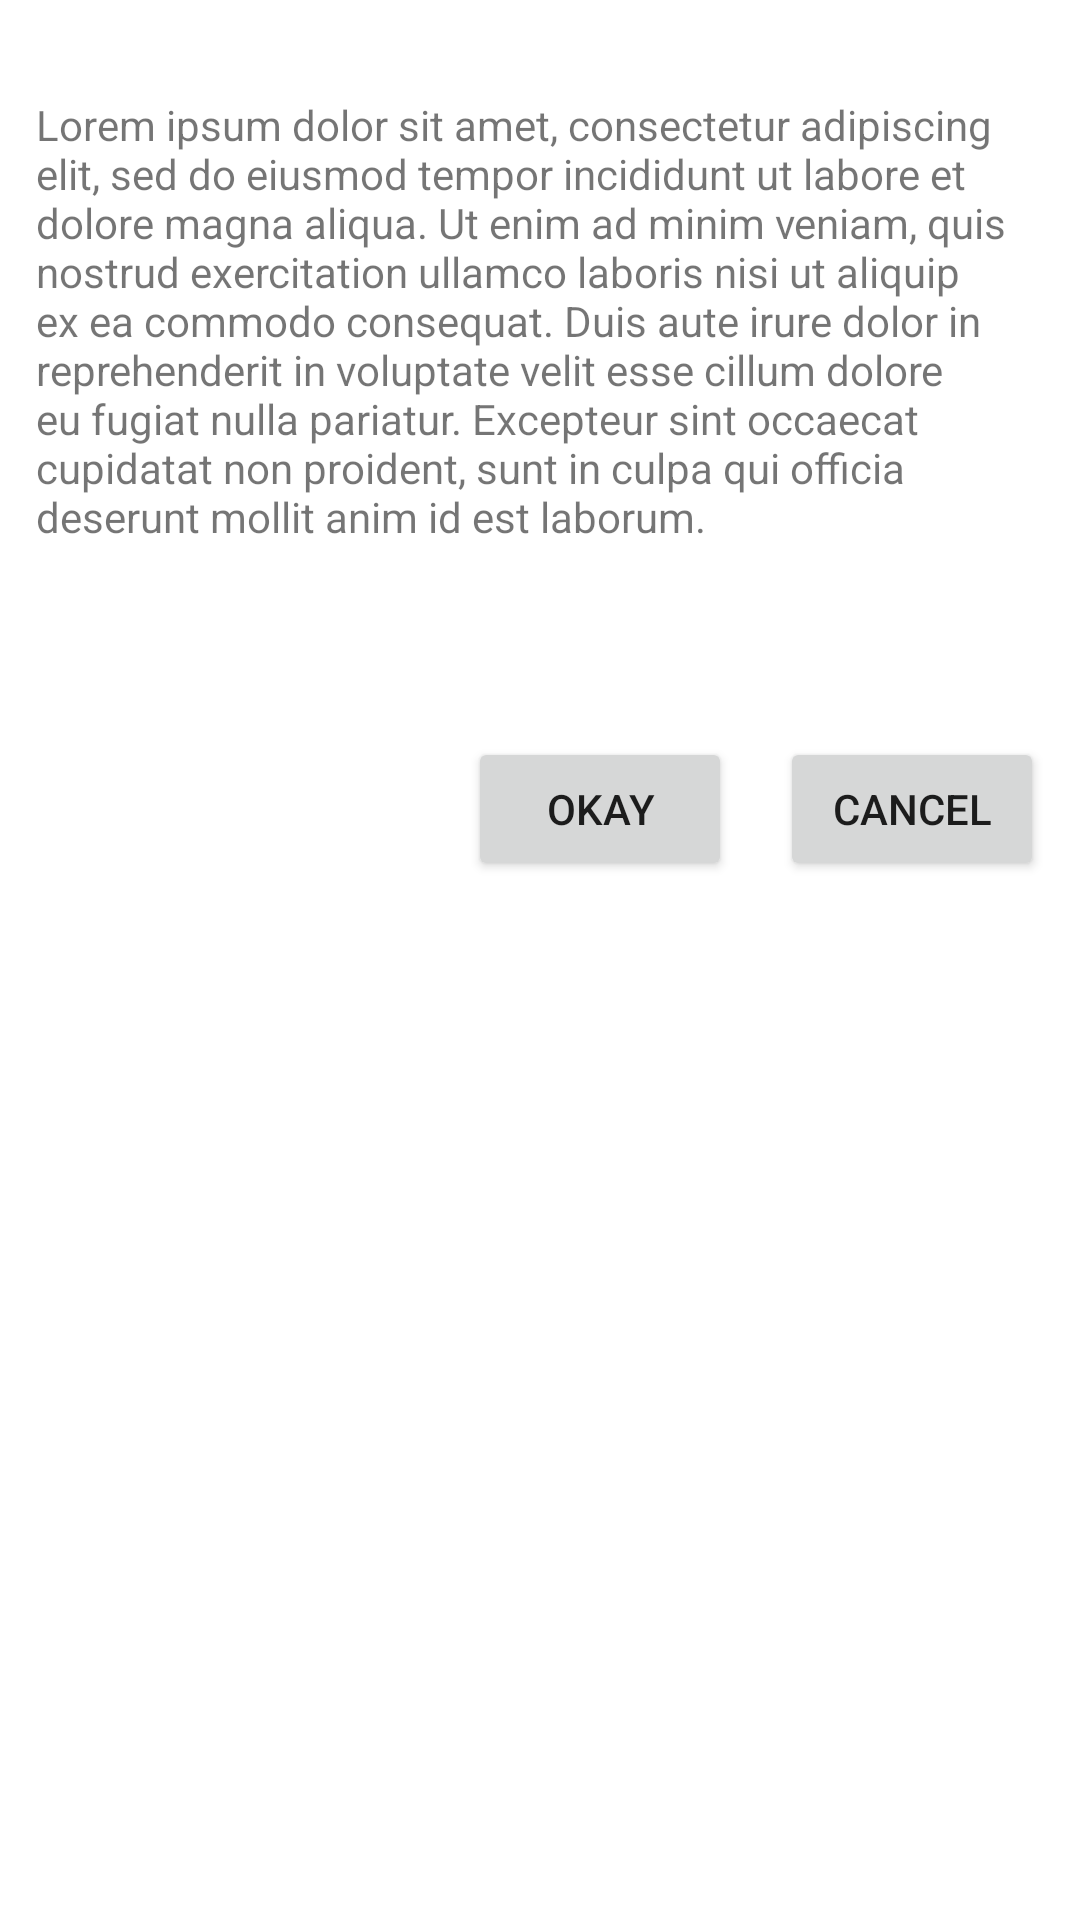

Android layout source for this screen:
<!-- AndroidManifest.xml: application theme Theme.MyApplicationCSC415 -->
<!-- res/layout/activity_constraint_layout.xml -->
<?xml version="1.0" encoding="utf-8"?>
<androidx.constraintlayout.widget.ConstraintLayout xmlns:android="http://schemas.android.com/apk/res/android"
    android:layout_width="match_parent"
    android:layout_height="match_parent"
    xmlns:app="http://schemas.android.com/apk/res-auto">

    <Button
        android:id="@+id/ok_button"
        android:layout_width="wrap_content"
        android:layout_height="0dp"
        android:layout_marginEnd="16dp"
        android:text="Okay"
        app:layout_constraintTop_toTopOf="@id/cancel_button"
        app:layout_constraintEnd_toStartOf="@id/cancel_button"

        />

    <Button
        android:id="@+id/cancel_button"
        android:layout_width="wrap_content"
        android:layout_height="wrap_content"
        android:text="Cancel"
        app:layout_constraintTop_toBottomOf="@id/text_box"
        app:layout_constraintEnd_toEndOf="@id/text_box"
        android:layout_marginTop="64dp"
        />

    <TextView
        android:id="@+id/text_box"
        android:layout_width="match_parent"
        android:layout_height="wrap_content"
        android:text="Lorem ipsum dolor sit amet, consectetur adipiscing elit, sed do eiusmod tempor incididunt ut labore et dolore magna aliqua. Ut enim ad minim veniam, quis nostrud exercitation ullamco laboris nisi ut aliquip ex ea commodo consequat. Duis aute irure dolor in reprehenderit in voluptate velit esse cillum dolore eu fugiat nulla pariatur. Excepteur sint occaecat cupidatat non proident, sunt in culpa qui officia deserunt mollit anim id est laborum."
        app:layout_constraintTop_toTopOf="parent"
        app:layout_constraintStart_toStartOf="parent"
        app:layout_constraintEnd_toEndOf="parent"
        android:layout_marginTop="32dp"
        android:layout_marginBottom="16dp"
        android:layout_marginHorizontal="12dp"
        />

</androidx.constraintlayout.widget.ConstraintLayout>
<!-- resources referenced by this layout -->
<resources>
  <style name="Theme.MyApplicationCSC415" parent="Theme.MaterialComponents.DayNight.DarkActionBar">
          
          <item name="colorPrimary">@color/animal_green</item>
          <item name="colorPrimaryVariant">#6BA871</item>
          <item name="colorOnPrimary">@color/white</item>
          
          <item name="colorSecondary">@color/teal_200</item>
          <item name="colorSecondaryVariant">@color/teal_700</item>
          <item name="colorOnSecondary">@color/black</item>
          
          <item name="android:statusBarColor">?attr/colorPrimaryVariant</item>
          
      </style>
  <color name="animal_green">#82CF8A</color>
  <color name="white">#FFFFFFFF</color>
  <color name="teal_200">#FF03DAC5</color>
  <color name="teal_700">#FF018786</color>
  <color name="black">#FF000000</color>
</resources>
